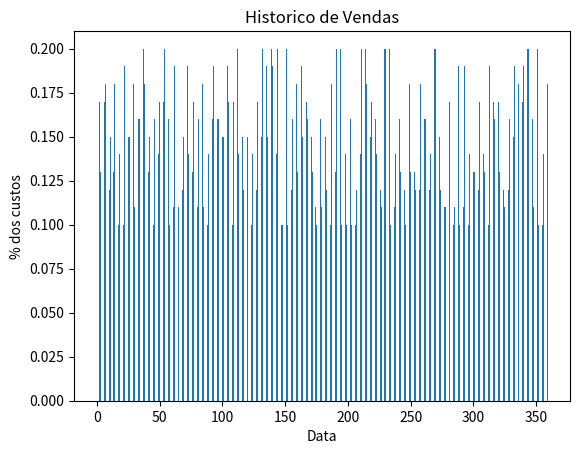

This figure's Python source:
import numpy as np
import scipy
import matplotlib.pyplot as plt
import seaborn as sns
from random import randint
# creating the dataset 
# data = {'1/19':0.5,'2/19':0.6,'3/19':0.5,'4/19':0.4,'5/19':0.2,'6/19':0.6,'7/19':0.4,'8/19':0.5,'9/19':0.4,'10/19':0.7,'11/19':0.6,'12/19':0.4,} 
# courses = list(data.keys()) 
# values = list(data.values()) 
   
# fig = plt.figure(figsize = (10, 5)) 
  
# # creating the bar plot 
# plt.bar(courses, values,  
#         width = 0.4) 
data = []
for e in range(360):
    data.append(randint(10,20)/100)
# for e in range(90):
#     data.append(100+(randint(0,10)))
# for e in range(90):
#     data.append(100+(randint(5,15)))
# for e in range(90):
#     data.append(100+(randint(10,20)))
    
data = np.array(data)
norm_cdf = scipy.stats.norm.cdf(data)
# data = [100+ randint(-2,4),100+ randint(-2,4),100+ randint(-2,4),100+ randint(-2,4),100+ randint(-2,4),100+ randint(-2,4),100+ randint(-2,4),100+ randint(-2,4),100+ randint(-2,4),100+ randint(-2,4),100+ randint(-2,4),100+ randint(-2,4),100+ randint(-2,4),100+ randint(-2,4),100+ randint(-2,4),100+ randint(-2,4),100+ randint(-2,4),100+ randint(-2,4),100+ randint(-2,4),100+ randint(-2,4),100+ randint(-2,4),100+ randint(-2,4),100+ randint(-2,4),100+ randint(-2,4),100+ randint(-2,4),100+ randint(-2,4),100+ randint(-2,4),100+ randint(-2,4),100+ randint(-2,4),100+ randint(-2,4)]
data2 = range(len(data))
# plt.plot(data2,data,'o')
# sns.lineplot(x=data2, y=norm_cdf)
# plt.grid(True)
# x1,x2,y1,y2 = plt.axis()
# plt.axis((0,30,0,1))

plt.bar(data2, data,width = 0.4)
plt.xlabel("Data") 
plt.ylabel("% dos custos") 
plt.title("Historico de Vendas")
plt.savefig('g22.png')
#plt.show()


